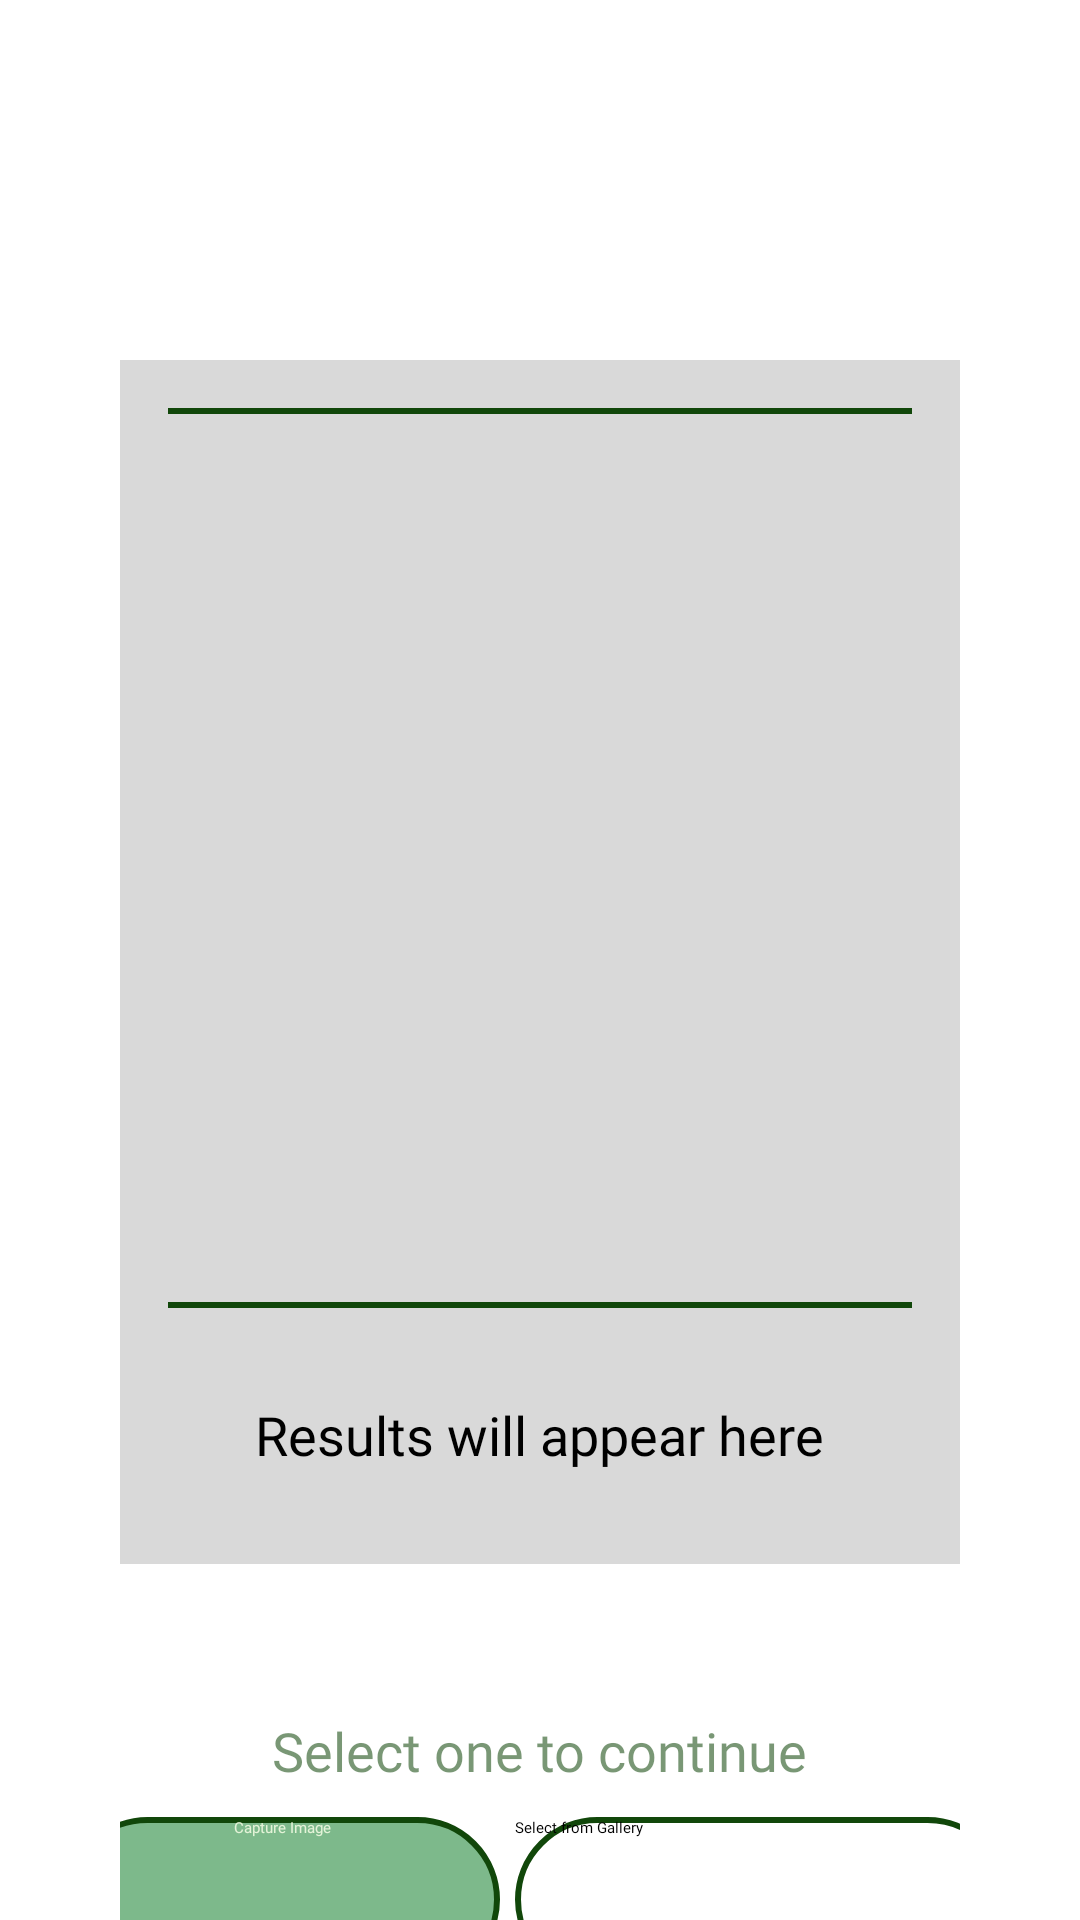

Android layout source for this screen:
<!-- AndroidManifest.xml: application theme Theme.Firstpage -->
<!-- res/layout/activity_bfast1_fragment.xml -->
<?xml version="1.0" encoding="utf-8"?>
<ScrollView xmlns:android="http://schemas.android.com/apk/res/android"
    android:layout_width="match_parent"
    android:layout_height="match_parent"
    android:background="@drawable/background_with_border"
    android:fillViewport="true">

    <LinearLayout
        android:layout_width="match_parent"
        android:layout_height="wrap_content"
        android:orientation="vertical"
        android:padding="40dp">

        <LinearLayout
            android:id="@+id/eggtoastM"
            android:layout_width="wrap_content"
            android:layout_height="wrap_content"
            android:layout_marginTop="80dp"
            android:background="@color/q3bg"
            android:orientation="vertical"
            android:padding="16dp">

            <ImageView
                android:id="@+id/imageView1"
                android:layout_width="300dp"
                android:layout_height="300dp"
                android:layout_gravity="center_horizontal"
                android:background="@drawable/imge_line"
                android:scaleType="centerCrop" />

            <TextView
                android:id="@+id/resultText"
                android:layout_width="wrap_content"
                android:layout_height="wrap_content"
                android:text="@string/result"
                android:textSize="18sp"
                android:fontFamily="@font/poppins_italic"
                android:layout_gravity="center_horizontal"
                android:layout_marginTop="30dp"
                android:layout_marginBottom="15dp"/>
        </LinearLayout>

        <TextView
            android:id="@+id/choose"
            android:layout_width="wrap_content"
            android:layout_height="wrap_content"
            android:layout_gravity="center"
            android:layout_marginTop="50dp"
            android:text="@string/choose1"
            android:textSize="18sp"
            android:textColor="#9011470A"
            android:fontFamily="@font/poppinsmedium"
            android:layout_marginBottom="10dp"/>


        <LinearLayout
            android:id="@+id/eggtstpic"
            android:layout_width="371dp"
            android:layout_height="67dp"
            android:layout_gravity="center"

            android:layout_marginBottom="28dp"
            android:orientation="horizontal">

            <Button
                android:id="@+id/captureButton"
                android:layout_width="145dp"
                android:layout_height="55dp"
                android:layout_marginStart="27dp"
                android:layout_marginEnd="5dp"
                android:background="@drawable/circular2"
                android:fontFamily="@font/poppinsmedium"
                android:textColor="@color/mintgreen"
                android:text="@string/capturebtn"
                android:textAlignment="center" />

            <Button
                android:id="@+id/pickImageButton"
                android:layout_width="165dp"
                android:layout_height="55dp"
                android:background="@drawable/circular"
                android:fontFamily="@font/poppinsmedium"
                android:text="@string/gallery" />
        </LinearLayout>

        <Button
            android:id="@+id/btn_bfastdone1"
            android:layout_width="145dp"
            android:layout_height="wrap_content"
            android:layout_gravity="center"
            android:layout_marginTop="30dp"
            android:layout_marginEnd="5dp"
            android:background="@drawable/circular1"
            android:fontFamily="@font/poppinsmedium"
            android:text="@string/done"
            android:textAlignment="center" />

    </LinearLayout>

</ScrollView>
<!-- resources referenced by this layout -->
<resources>
  <color name="mintgreen">#E5F4D9</color>
  <color name="q3bg">#D9D9D9</color>
  <!-- drawable circular (drawable) -->
  <shape xmlns:android="http://schemas.android.com/apk/res/android">
      <corners android:radius="50dp" />
      <stroke
          android:color="@color/DGreen"
          android:width="2dp" />              
      <elevation android:elevation="4dp" />
  </shape>
  <!-- drawable circular1 (drawable) -->
  <shape xmlns:android="http://schemas.android.com/apk/res/android">
      <solid android:color="#90E9E5D6" /> 
      <corners android:radius="8dp" /> 
      <stroke
          android:color="@color/Green"
          android:width="2dp" />
  </shape>
  <!-- drawable circular2 (drawable) -->
  <shape xmlns:android="http://schemas.android.com/apk/res/android">
      <solid android:color="#901A8433" />
      <corners android:radius="50dp" />
      <stroke
          android:color="@color/DGreen"
          android:width="2dp" />              
      <elevation android:elevation="4dp" />
  </shape>
  <!-- drawable imge_line (drawable) -->
  <?xml version="1.0" encoding="utf-8"?>
  <shape android:shape="rectangle"
      xmlns:android="http://schemas.android.com/apk/res/android">
  
      <stroke android:color="#11470A" android:width="2dp"/>
      <corners android:radius="1dp"/>
  </shape>
  <string name="capturebtn">Capture Image</string>
  <string name="choose1">Select one to continue</string>
  <string name="done">DONE</string>
  <string name="gallery">Select from Gallery</string>
  <string name="result">Results will appear here</string>
  <color name="DGreen">#11470A</color>
  <color name="Green">#464E2E</color>
</resources>
